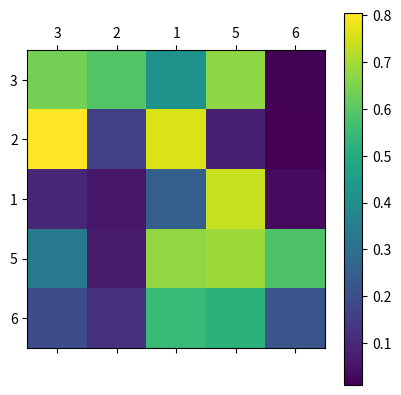

Write Python code to recreate this figure.
import numpy as np
import matplotlib.pyplot as plt

# 创建一个 5x5 的随机矩阵
matrix = np.random.rand(5, 5)

# 绘制矩阵的热图
plt.matshow(matrix, cmap='viridis')  # cmap参数指定了颜色映射，这里使用了viridis颜色映射
plt.colorbar()  # 添加颜色条

# 更改 x 轴刻度和标签
x_values = [3, 2, 1, 5, 6]
plt.xticks(np.arange(len(x_values)), x_values)
plt.yticks(np.arange(len(x_values)), x_values)

# 在 x 轴和 y 轴上添加数字
# for i in range(matrix.shape[0]):
#     for j in range(matrix.shape[1]):
#         plt.text(j, i, f'{matrix[i, j]:.2f}', ha='center', va='center', color='white')

plt.show()
